Run: headless pygame with SDL's dummy video driver; simulated clock (each Clock.tick advances the game by its frame time, no real sleeping); random seed 0; keys injected as events and as key.get_pressed() state; no mouse input.
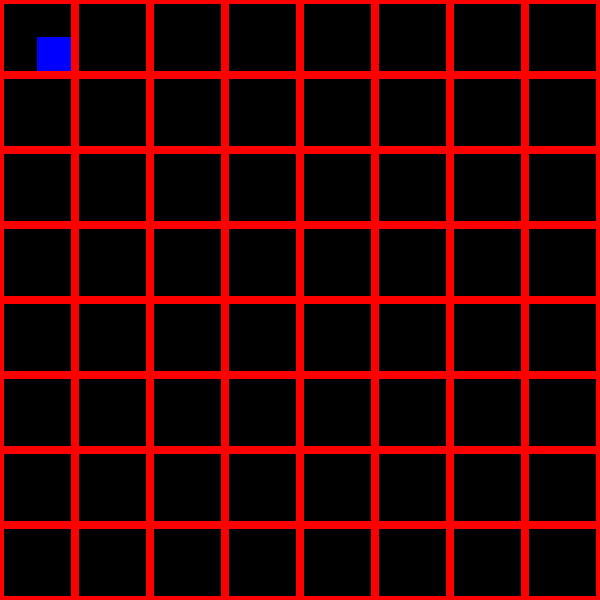
Frame 1 of 4 · flips 1–60 · no input
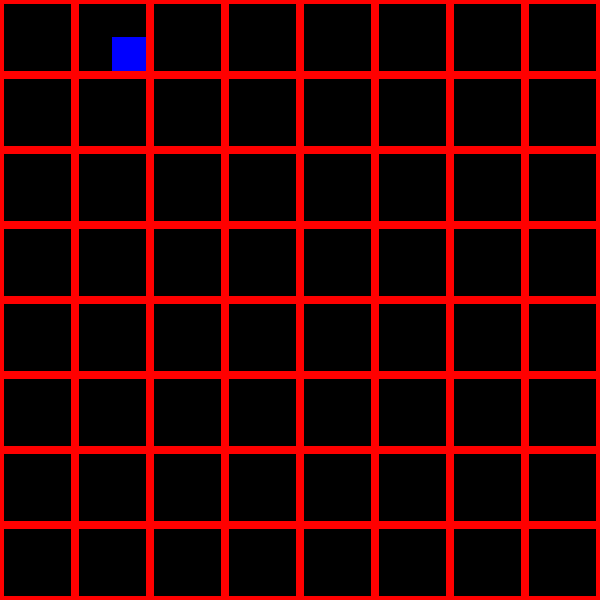
Frame 2 of 4 · flips 61–180 · tapped SPACE, RETURN · held RIGHT (→), D
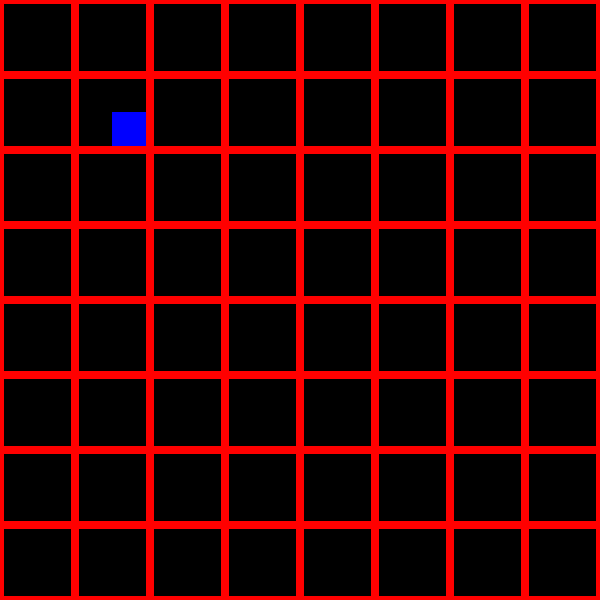
Frame 3 of 4 · flips 181–300 · held DOWN (↓), S
Frame 4 of 4 · flips 301–420 · held LEFT (←), A, UP (↑), W · screen same as frame 1, image omitted

The pygame program that drew these frames:


import pygame
import sys
from pygame.locals import *
import os


class GameState():
    def __init__(self, x, y):
        self.x = x
        self.y = y

        
    def update(self, moveX, moveY):
        self.x += moveX
        self.y += moveY


class Tiles():
    def __init__(self, surface, width, height, numberOfTiles):
        self.x = 0
        self.y = 0
        self.width = width
        self.height = height
        self.surface = surface
        self.numberOfTiles = numberOfTiles
        self.tileList = self.render()
        
    
    def render(self):
        tempList = []
        x = 0
        y = 0
        xincrement = self.width//self.numberOfTiles
        yincrement = self.height//self.numberOfTiles
        #while len(self.tileList) != numberOfTiles**2:
        tile = pygame.draw.rect(self.surface, (255,0,0), (x,y, self.width//self.numberOfTiles, self.height//self.numberOfTiles),1)
        tempList.append(tile)
        
        while tempList[-1].x <= self.width and tempList[-1].y <= self.width:
            if x < self.width:
                tile = pygame.draw.rect(self.surface, (255,0,0), (x,y, self.width//self.numberOfTiles, self.height//self.numberOfTiles),1)
                print(f'X: {tile.x}, Y: {tile.y}')
                tempList.append(tile)
                x += xincrement
            if x >= self.width:
                pygame.draw.rect(self.surface, (255,0,0), (x,y, self.width//self.numberOfTiles, self.height//self.numberOfTiles),1)
                tempList.append(tile)
                x = 0
                y += yincrement
    
        return tempList




class Main():
    def __init__(self, width, height, boardtiles):
        pygame.init()
        self.width = width
        self.height = height
        self.clock = pygame.time.Clock()
        self.window = pygame.display.set_mode((width,height))
        self.numberOfTiles = boardtiles
        self.gameboard = Tiles(self.window, width, height, boardtiles)
        self.gameState = GameState(37,37)
        self.startingPos = self.gameboard.tileList[0].center
        # self.gameboard.tileList[0].center[0] = self.gameState.x
        # self.gameboard.tileList[0].center[1] = self.gameState.y
        print(self.startingPos)

        self.running = True
        self.moveX = 0
        self.moveY = 0
        
    def inputs(self):
        self.moveX = 0
        self.moveY = 0
        self.step = self.gameboard.tileList[2].x - self.gameboard.tileList[1].x
        

        for event in pygame.event.get():
            if event.type == pygame.QUIT:
                self.running = False
                break
            elif event.type == pygame.KEYDOWN:
                if event.key == pygame.K_ESCAPE:
                    self.running = False
                    break
            
                elif event.key == pygame.K_RIGHT:
                    self.moveX = self.step
                elif event.key == pygame.K_LEFT:
                    self.moveX = -self.step
                elif event.key == pygame.K_DOWN:
                    self.moveY = self.step
                elif event.key == pygame.K_UP:
                    self.moveY = -self.step
            # elif  event.type == pygame.KEYUP:
            #     print('KEY UP')
            #     self.moveX = 0
            #     self.moveY = 0
                
            
    def update(self):
        self.gameState.update(self.moveX, self.moveY)
        
    def render(self):
        self.window.fill((0,0,0))
        x = self.gameState.x
        y = self.gameState.y
        player = pygame.draw.rect(self.window, (0,0,255), (x,y,40,40))
        player.center = self.gameboard.tileList[0].center
        print(player.center, self.gameboard.tileList[0].center)
        
        for tile in self.gameboard.tileList:
            pygame.draw.rect(self.window, (255,0,0), tile, 4)
            
        pygame.display.update()
        
    def run(self):
        while self.running:
            self.inputs()
            self.update()
            self.render()
            self.clock.tick(60)
            
            
if __name__ == '__main__':
    go = Main(600,600,8)
    go.run()
